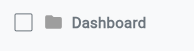
Task: this bot will login from the admin portal give permission to users and then login and verify with the user credentials
Workflow: Main

Step 1: Screen CV Check - CheckBox (Main)

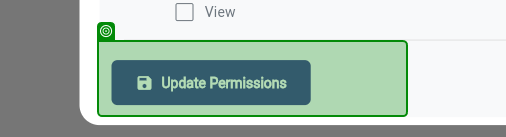
Step 2: SearchedElement

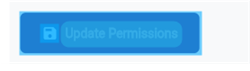
Step 3: CV Screen Scope 'BODY' on the page

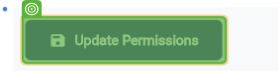
Step 4: CV Click - Button

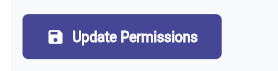
Step 5: Screen CV Click - 'Update Perm (Main)

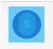
Step 6: CV Screen Scope 'firefox.exe  kptcldmsui...'

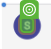
Step 7: CV Click - Text

Step 8: click on 'firefox.exe kptcldmsui.…' (no picture)

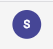
Step 9: Screen CV Click - 'S' (Main)

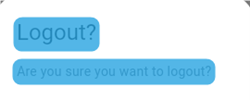
Step 10: CV Screen Scope 'BODY' on the page

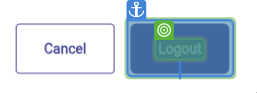
Step 11: CV Click - Text

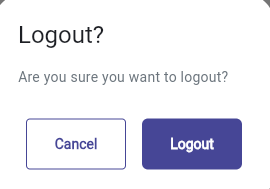
Step 12: Screen CV Click - 'Logout' (Main)

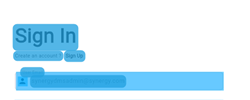
Step 13: CV Screen Scope 'BODY' on the page

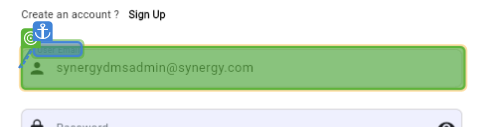
Step 14: type "Hashimkha0704@gmail.com"

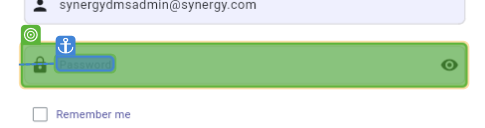
Step 15: type "Test@123"

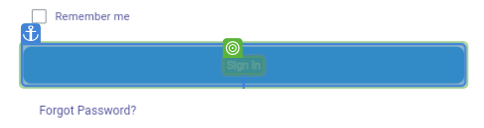
Step 16: CV Click - Text

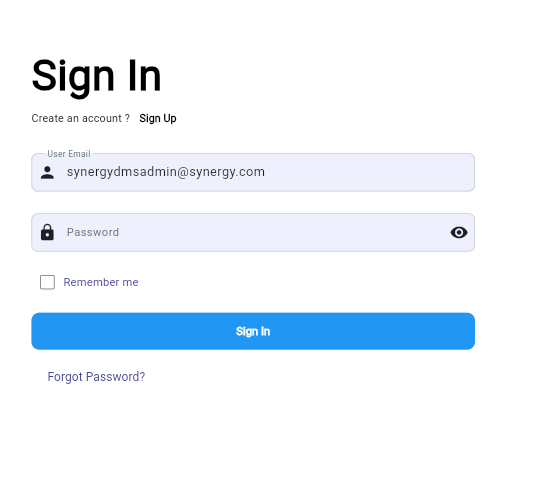
Step 17: Screen CV Type Into - 'User Em (Main)
